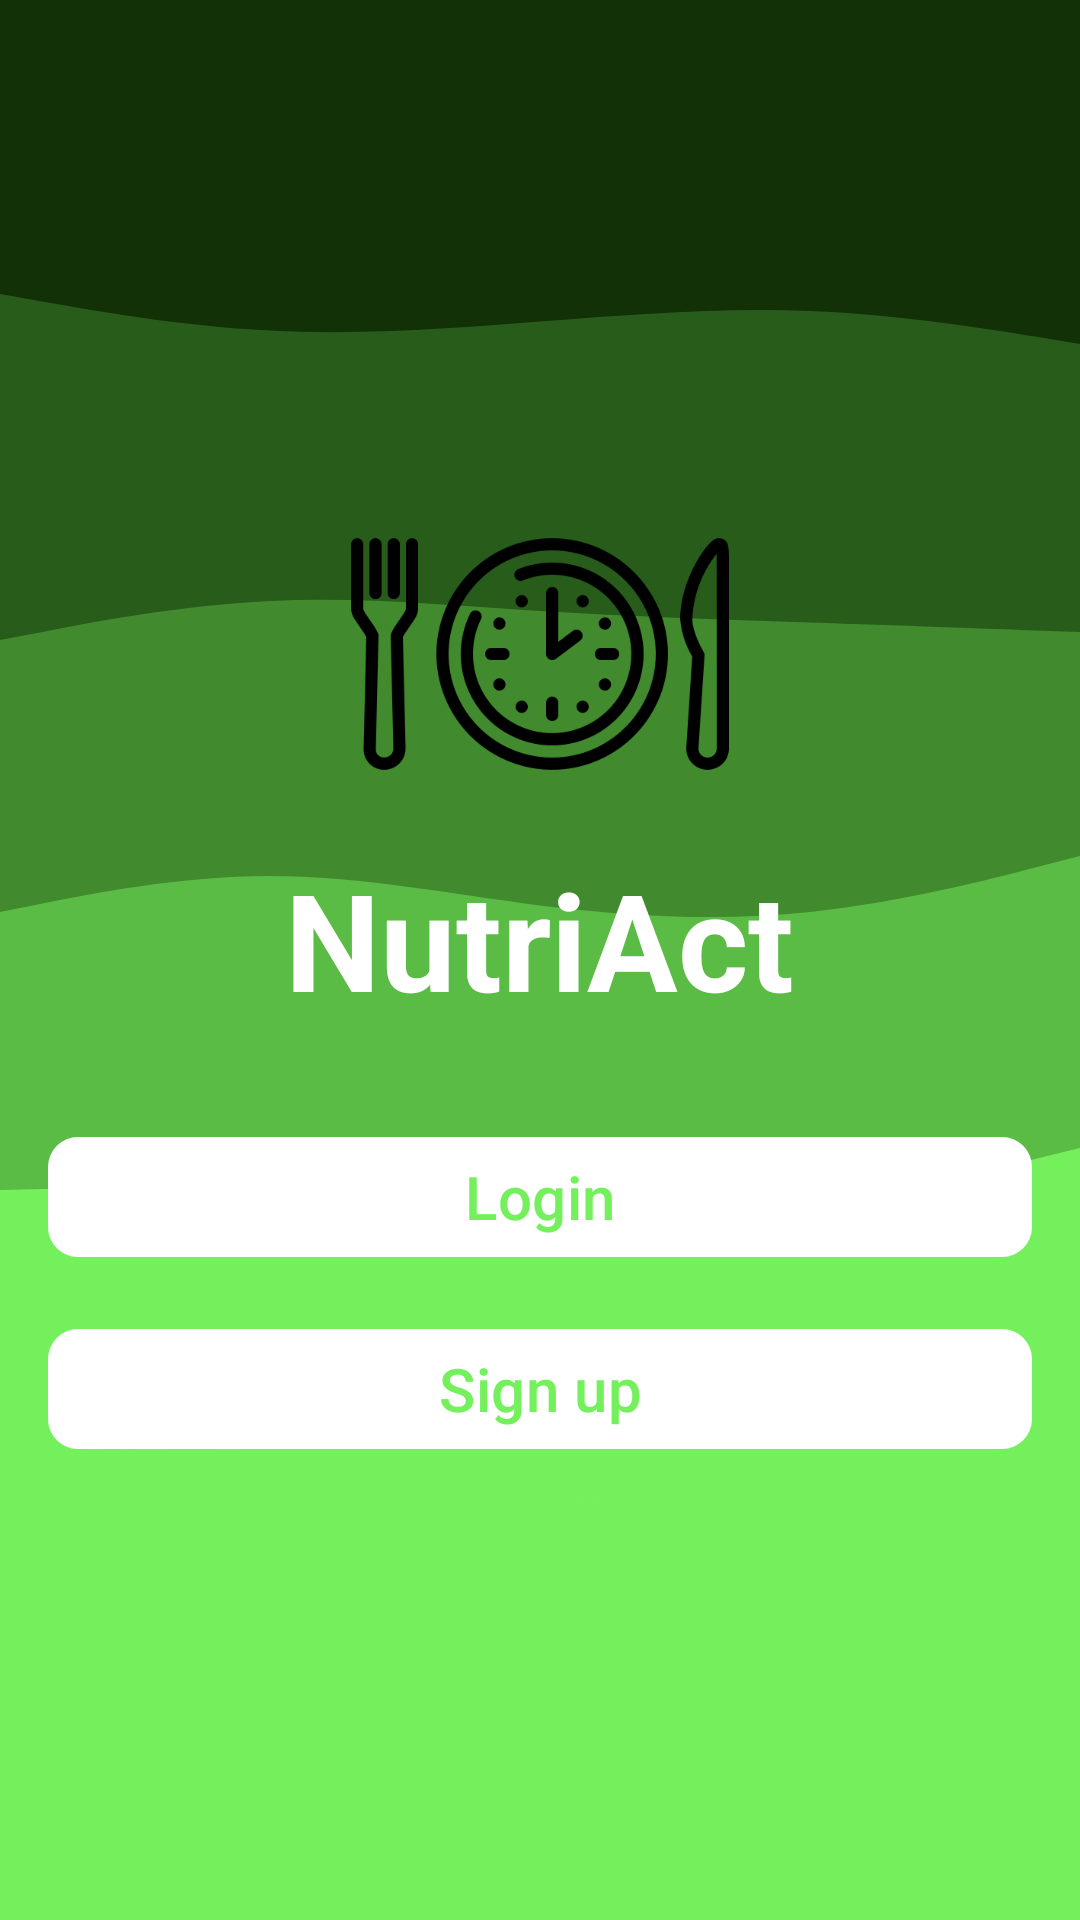

This screen was rendered from an Android layout file. Write that file and the resources it references.
<!-- AndroidManifest.xml: activity theme Theme.FoodTracker -->
<!-- res/layout/activity_start.xml -->
<?xml version="1.0" encoding="utf-8"?>
<RelativeLayout xmlns:android="http://schemas.android.com/apk/res/android"
    xmlns:app="http://schemas.android.com/apk/res-auto"
    xmlns:tools="http://schemas.android.com/tools"
    android:layout_width="match_parent"
    android:layout_height="match_parent"
    android:background="@drawable/background"
    android:gravity="center"
    android:padding="16dp"
    tools:context=".StartActivity">

    <LinearLayout
        android:layout_width="match_parent"
        android:layout_height="wrap_content"
        android:gravity="center"
        android:orientation="vertical"
        tools:ignore="UselessParent">

        <ImageView
            android:id="@+id/logoIcon"
            android:layout_width="130dp"
            android:layout_height="130dp"
            android:src="@drawable/logo" />

        <TextView
            android:layout_width="wrap_content"
            android:layout_height="wrap_content"
            android:text="NutriAct"
            android:textColor="@color/white"
            android:textSize="45sp"
            android:textStyle="bold" />

        <com.google.android.material.button.MaterialButton
            android:id="@+id/start_login_btn"
            android:layout_width="match_parent"
            android:layout_height="wrap_content"
            android:layout_marginTop="32dp"
            android:text="Login"
            android:textColor="@color/green"
            android:textSize="20sp"
            app:backgroundTint="@color/white"
            app:cornerRadius="10dp"
            app:rippleColor="@color/green" />

        <com.google.android.material.button.MaterialButton
            android:id="@+id/start_register_btn"
            android:layout_width="match_parent"
            android:layout_height="wrap_content"
            android:layout_marginTop="16dp"
            android:text="Sign up"
            android:textColor="@color/green"
            android:textSize="20sp"
            app:backgroundTint="@color/white"
            app:cornerRadius="10dp"
            app:rippleColor="@color/green" />

    </LinearLayout>

</RelativeLayout>
<!-- resources referenced by this layout -->
<resources>
  <color name="green">#74F05C</color>
  <color name="white">#FFFFFF</color>
  <!-- drawable background (drawable) -->
  <vector xmlns:android="http://schemas.android.com/apk/res/android"
      android:width="540dp"
      android:height="960dp"
      android:viewportWidth="540"
      android:viewportHeight="960">
    <path
        android:pathData="M0,0h540v960h-540z"
        android:fillColor="#74F05C"/>
    <path
        android:pathData="M0,732L22.5,730C45,728 90,724 135,727.5C180,731 225,742 270,747.2C315,752.3 360,751.7 405,746.7C450,741.7 495,732.3 517.5,727.7L540,723L540,0L517.5,0C495,0 450,0 405,0C360,0 315,0 270,0C225,0 180,0 135,0C90,0 45,0 22.5,0L0,0Z"
        android:fillColor="#74f05c"/>
    <path
        android:pathData="M0,595L22.5,594.5C45,594 90,593 135,590.7C180,588.3 225,584.7 270,587.2C315,589.7 360,598.3 405,597.2C450,596 495,585 517.5,579.5L540,574L540,0L517.5,0C495,0 450,0 405,0C360,0 315,0 270,0C225,0 180,0 135,0C90,0 45,0 22.5,0L0,0Z"
        android:fillColor="#5abc44"/>
    <path
        android:pathData="M0,456L22.5,451.5C45,447 90,438 135,438C180,438 225,447 270,452.7C315,458.3 360,460.7 405,456C450,451.3 495,439.7 517.5,433.8L540,428L540,0L517.5,0C495,0 450,0 405,0C360,0 315,0 270,0C225,0 180,0 135,0C90,0 45,0 22.5,0L0,0Z"
        android:fillColor="#418a2e"/>
    <path
        android:pathData="M0,320L22.5,315.7C45,311.3 90,302.7 135,300.5C180,298.3 225,302.7 270,305.5C315,308.3 360,309.7 405,311.2C450,312.7 495,314.3 517.5,315.2L540,316L540,0L517.5,0C495,0 450,0 405,0C360,0 315,0 270,0C225,0 180,0 135,0C90,0 45,0 22.5,0L0,0Z"
        android:fillColor="#285c1a"/>
    <path
        android:pathData="M0,147L22.5,151C45,155 90,163 135,165.3C180,167.7 225,164.3 270,160.8C315,157.3 360,153.7 405,155.5C450,157.3 495,164.7 517.5,168.3L540,172L540,0L517.5,0C495,0 450,0 405,0C360,0 315,0 270,0C225,0 180,0 135,0C90,0 45,0 22.5,0L0,0Z"
        android:fillColor="#123106"/>
  </vector>
  <!-- drawable logo: png bitmap (drawable, 22056 bytes) -->
  <style name="Theme.FoodTracker" parent="Theme.Material3.Light.NoActionBar">
          <item name="colorPrimary" type="color">@color/green</item>
          <item name="android:itemBackground">@color/bottom_nav_item_bg</item>
  
          <item name="alertDialogTheme">@style/ThemeOverlay.MaterialComponents.Dialog.Alert</item>
          <item name="materialAlertDialogTheme">@style/ThemeOverlay.MaterialComponents.MaterialAlertDialog</item>
      </style>
  <color name="bottom_nav_item_bg">#E0E0E0</color>
</resources>
